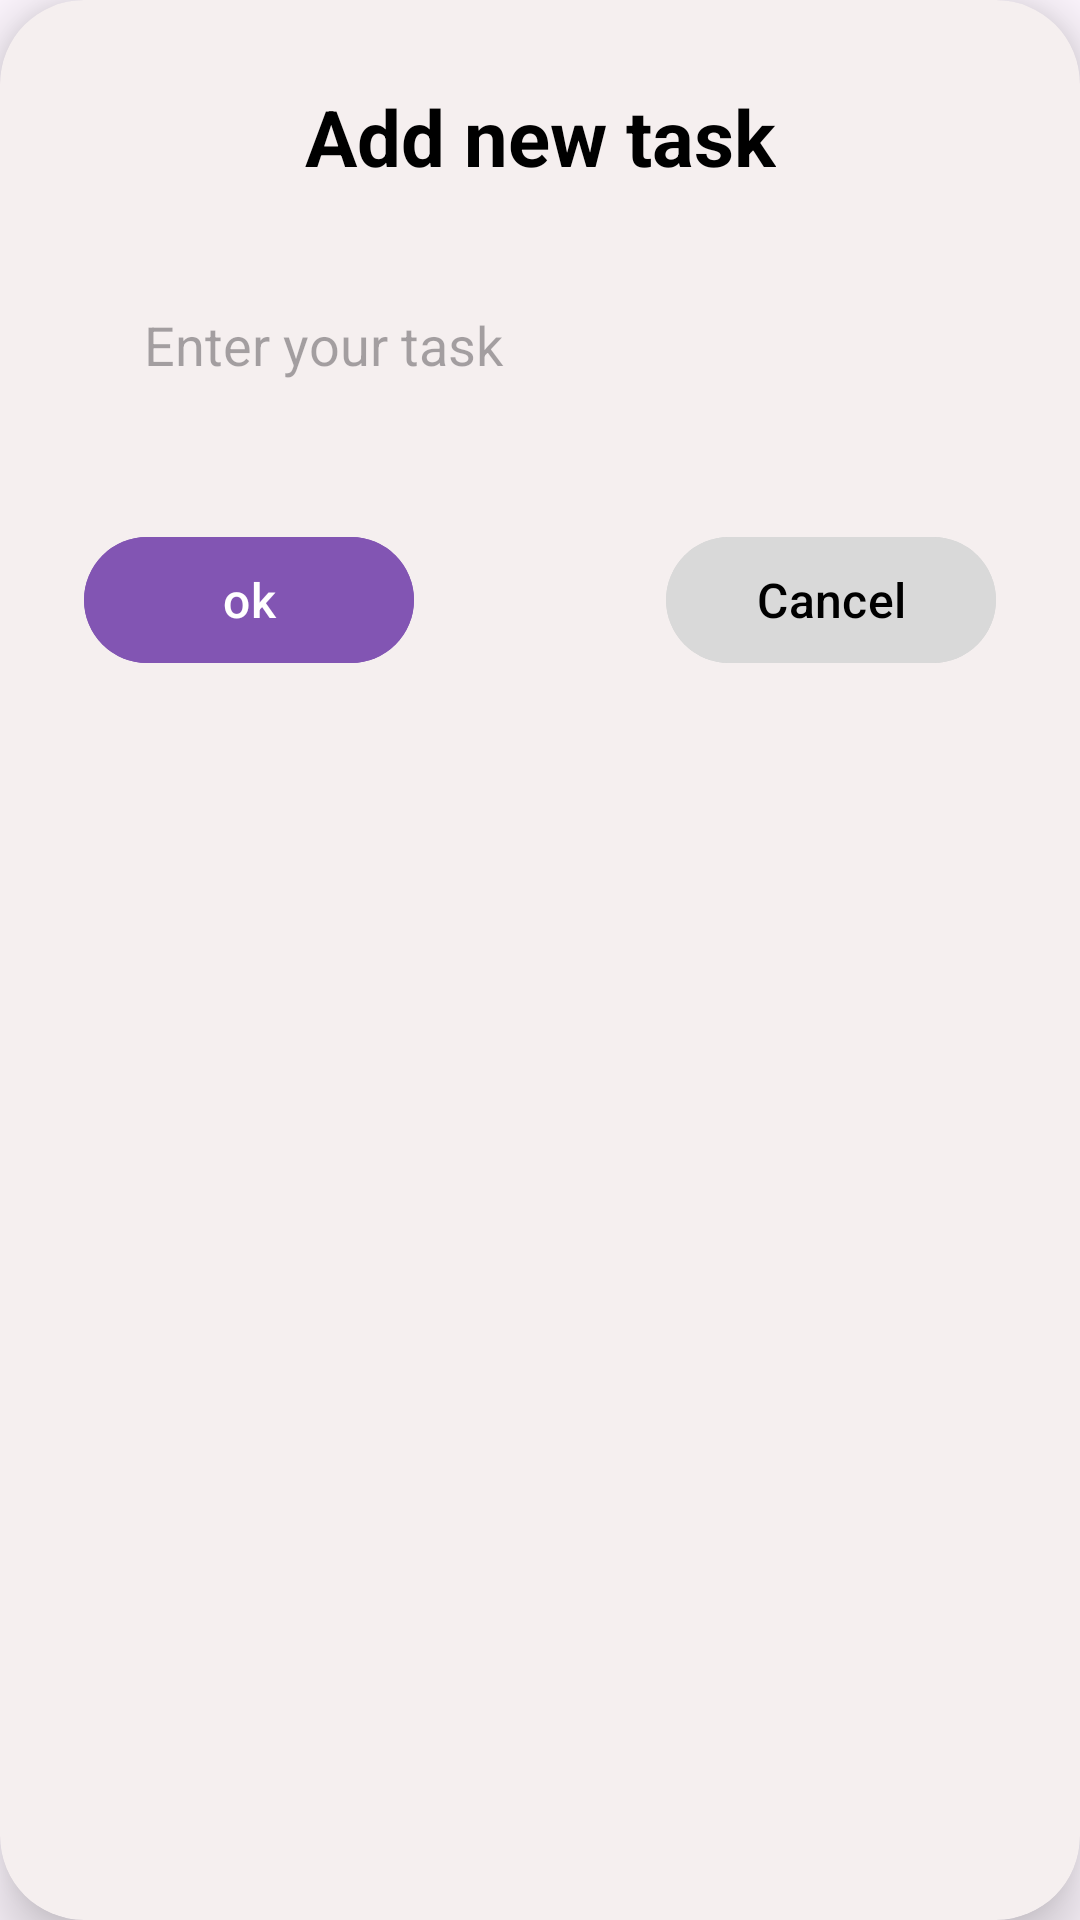

Android layout source for this screen:
<!-- AndroidManifest.xml: application theme Theme.TaskFlow -->
<!-- res/layout/dialog_add_task.xml -->
<?xml version="1.0" encoding="utf-8"?>
<androidx.cardview.widget.CardView xmlns:android="http://schemas.android.com/apk/res/android"
    xmlns:app="http://schemas.android.com/apk/res-auto"
    android:layout_width="320dp"
    android:layout_height="wrap_content"
    app:cardBackgroundColor="#F5EFEF"
    app:cardCornerRadius="28dp"
    app:cardElevation="12dp">

    <androidx.constraintlayout.widget.ConstraintLayout
        android:layout_width="match_parent"
        android:layout_height="wrap_content"
        android:padding="28dp">

        <TextView
            android:id="@+id/tv_dialog_title"
            android:layout_width="wrap_content"
            android:layout_height="wrap_content"
            android:text="@string/add_new_task"
            android:textColor="@color/black"
            android:textSize="26sp"
            android:textStyle="bold"
            app:layout_constraintEnd_toEndOf="parent"
            app:layout_constraintStart_toStartOf="parent"
            app:layout_constraintTop_toTopOf="parent" />

        <EditText
            android:id="@+id/et_task_title"
            android:layout_width="match_parent"
            android:layout_height="56dp"
            android:layout_marginTop="24dp"
            android:background="@drawable/bg_input_field"
            android:hint="@string/enter_task"
            android:inputType="text"
            android:paddingLeft="20dp"
            android:paddingRight="20dp"
            android:textColor="@color/black"
            android:textSize="18sp"
            app:layout_constraintTop_toBottomOf="@id/tv_dialog_title" />

        <com.google.android.material.button.MaterialButton
            android:id="@+id/btn_ok"
            android:layout_width="110dp"
            android:layout_height="50dp"
            android:layout_marginTop="32dp"
            android:backgroundTint="@color/accent_purple"
            android:text="@string/ok"
            android:textAllCaps="false"
            android:textColor="@color/white"
            android:textSize="16sp"
            app:cornerRadius="25dp"
            app:layout_constraintStart_toStartOf="parent"
            app:layout_constraintTop_toBottomOf="@id/et_task_title" />

        <com.google.android.material.button.MaterialButton
            android:id="@+id/btn_cancel"
            android:layout_width="110dp"
            android:layout_height="50dp"
            android:layout_marginTop="32dp"
            android:backgroundTint="@color/input_bg"
            android:text="@string/cancel"
            android:textAllCaps="false"
            android:textColor="@color/black"
            android:textSize="16sp"
            app:cornerRadius="25dp"
            app:layout_constraintEnd_toEndOf="parent"
            app:layout_constraintTop_toBottomOf="@id/et_task_title" />

    </androidx.constraintlayout.widget.ConstraintLayout>

</androidx.cardview.widget.CardView>
<!-- resources referenced by this layout -->
<resources>
  <color name="accent_purple">#8255B3</color>
  <color name="black">#FF000000</color>
  <color name="input_bg">#D9D9D9</color>
  <color name="white">#FFFFFFFF</color>
  <string name="add_new_task">Add new task</string>
  <string name="cancel">Cancel</string>
  <string name="enter_task">Enter your task</string>
  <string name="ok">ok</string>
  <style name="Theme.TaskFlow" parent="Base.Theme.TaskFlow" />
  <style name="Base.Theme.TaskFlow" parent="Theme.Material3.DayNight.NoActionBar">
          <item name="colorPrimary">@color/primary</item>
          <item name="colorSecondary">@color/secondary</item>
          <item name="android:statusBarColor">?attr/colorPrimary</item>
      </style>
  <color name="primary">#5255B3</color>
  <color name="secondary">#6750A4</color>
</resources>
